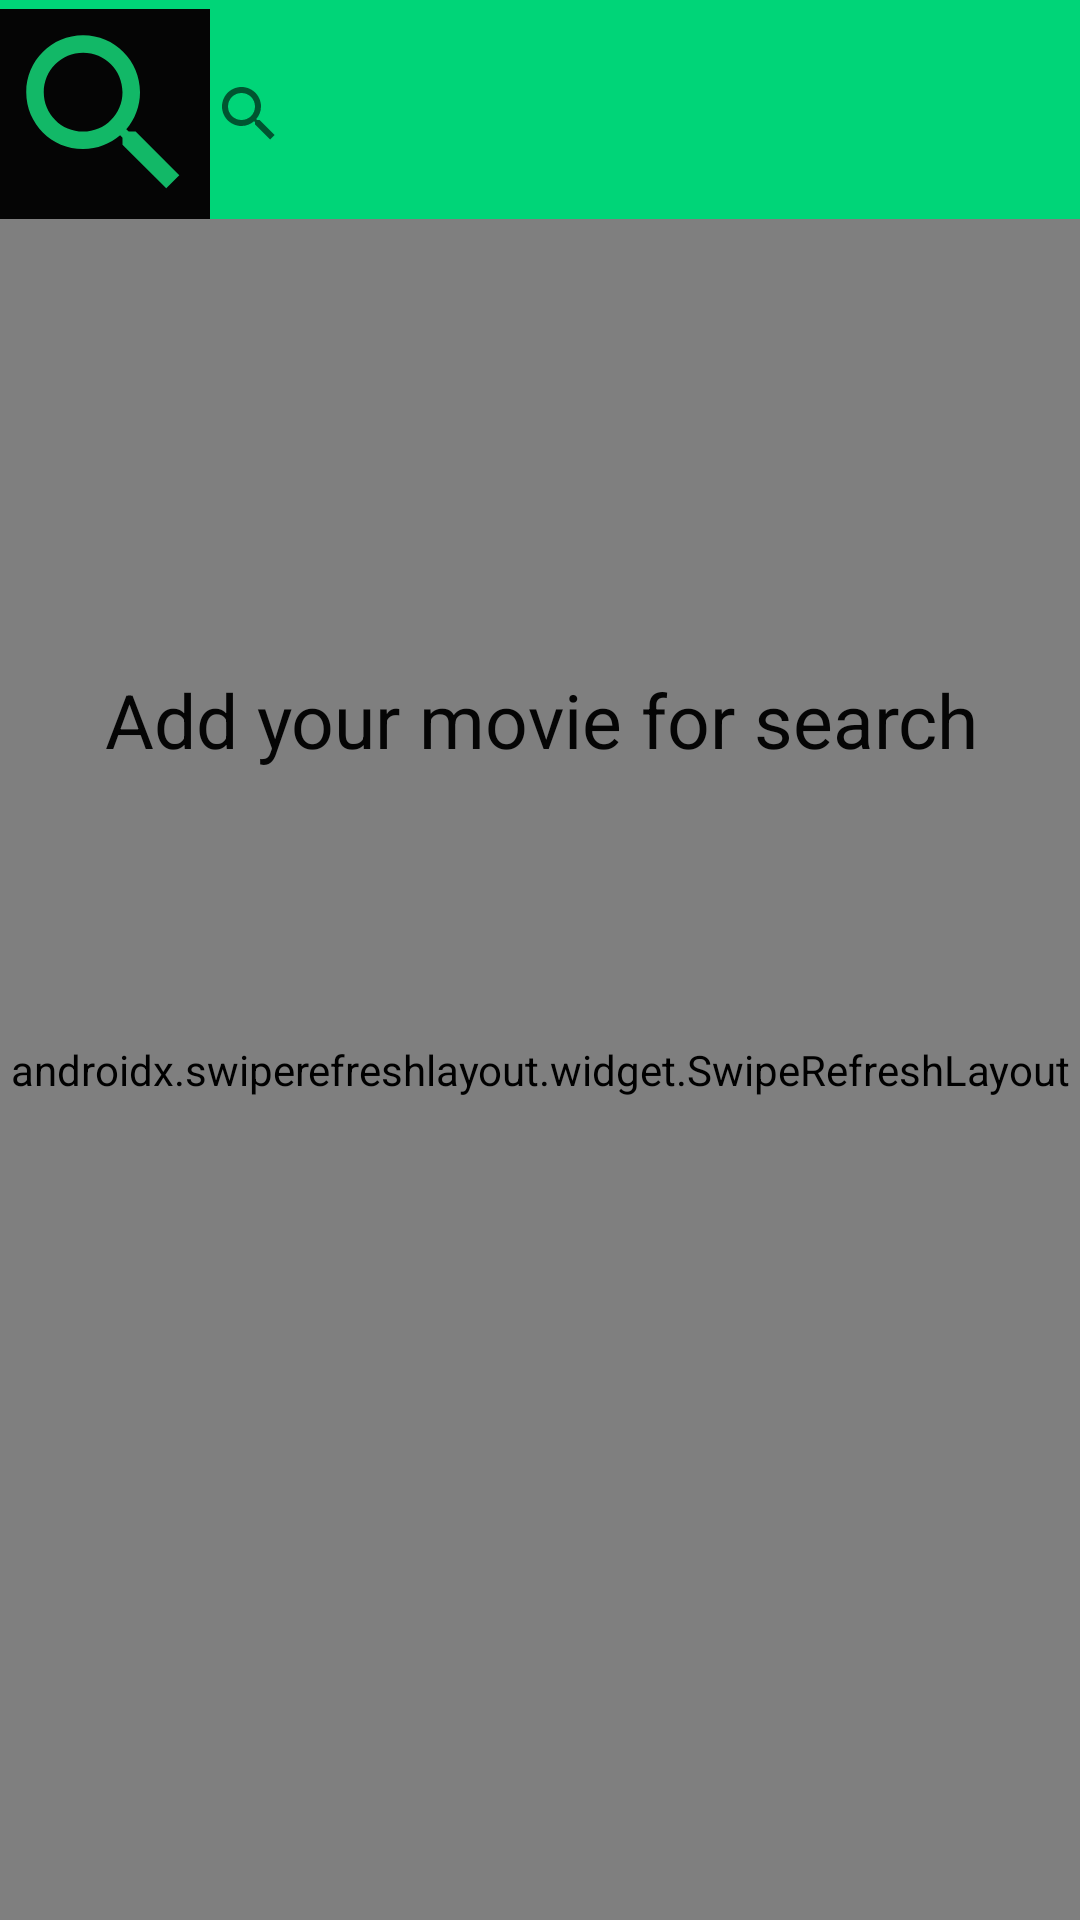

Write the Android layout XML for this screen, with the resource values it uses.
<!-- AndroidManifest.xml: application theme AppTheme -->
<!-- res/layout/activity_search.xml -->
<?xml version="1.0" encoding="utf-8"?>
<LinearLayout xmlns:android="http://schemas.android.com/apk/res/android"
    xmlns:app="http://schemas.android.com/apk/res-auto"
    xmlns:tools="http://schemas.android.com/tools"
    android:id="@+id/lineartest"
    android:layout_width="match_parent"
    android:layout_height="match_parent"
    android:background="@color/green2_background"
    android:orientation="vertical"
    tools:context=".Search.SearchActivity">




    <FrameLayout
        android:layout_marginTop="3dp"
        android:layout_width="match_parent"
        android:layout_height="wrap_content"
        android:orientation="horizontal">

        <androidx.appcompat.widget.AppCompatImageView
            android:id="@+id/iv_collection"
            android:layout_width="70dp"
            android:layout_height="70dp"
            android:background="@color/black"
            android:clickable="true" />

        <Button
            android:id="@+id/btn_searching"
            android:layout_width="70dp"
            android:layout_height="70dp"

            android:background="@drawable/ic_action_name"
            android:transitionName="trans" />

        <androidx.appcompat.widget.SearchView
            android:id="@+id/search_id"

            android:layout_width="400dp"
            android:layout_height="70dp"
            android:layout_gravity="center"
            android:layout_marginLeft="83dp"
            android:layout_marginRight="8dp"

            android:layout_weight="0.5"
            android:paddingLeft="4dp"
            android:paddingRight="8dp"

            app:queryHint="Add your movie " />


    </FrameLayout>


    <FrameLayout
        android:layout_width="match_parent"
        android:layout_height="match_parent"

        >


        <androidx.swiperefreshlayout.widget.SwipeRefreshLayout
            android:id="@+id/swipeRefreshSearch"
            android:layout_width="match_parent"
            android:layout_height="match_parent"


            >


            <androidx.recyclerview.widget.RecyclerView
                android:id="@+id/recyclerViewSearch"
                android:layout_width="match_parent"
                android:layout_height="match_parent">

            </androidx.recyclerview.widget.RecyclerView>


        </androidx.swiperefreshlayout.widget.SwipeRefreshLayout>

        <TextView
            android:id="@+id/texthint"
            android:layout_width="wrap_content"
            android:layout_height="wrap_content"
            android:layout_marginLeft="35dp"
            android:layout_marginTop="150dp"
            android:text="Add your movie for search"
            android:textAllCaps="false"
            android:textColor="@color/black"
            android:textSize="25dp" />


    </FrameLayout>
</LinearLayout>
<!-- resources referenced by this layout -->
<resources>
  <color name="black">#050505</color>
  <color name="green2_background">#00D578</color>
  <!-- drawable ic_action_name (drawable-anydpi) -->
  <vector xmlns:android="http://schemas.android.com/apk/res/android"
      android:width="24dp"
      android:height="24dp"
      android:viewportWidth="24"
      android:viewportHeight="24"
      android:tint="#15E580"
      android:alpha="0.8">
    <path
        android:fillColor="@android:color/white"
        android:pathData="M15.5,14h-0.79l-0.28,-0.27C15.41,12.59 16,11.11 16,9.5 16,5.91 13.09,3 9.5,3S3,5.91 3,9.5 5.91,16 9.5,16c1.61,0 3.09,-0.59 4.23,-1.57l0.27,0.28v0.79l5,4.99L20.49,19l-4.99,-5zM9.5,14C7.01,14 5,11.99 5,9.5S7.01,5 9.5,5 14,7.01 14,9.5 11.99,14 9.5,14z"/>
  </vector>
  <style name="AppTheme" parent="Theme.AppCompat.Light.NoActionBar">
          
          <item name="colorPrimary">@color/colorPrimary</item>
          <item name="colorPrimaryDark">@color/black</item>
  
      </style>
  <color name="colorPrimary">#6200EE</color>
</resources>
